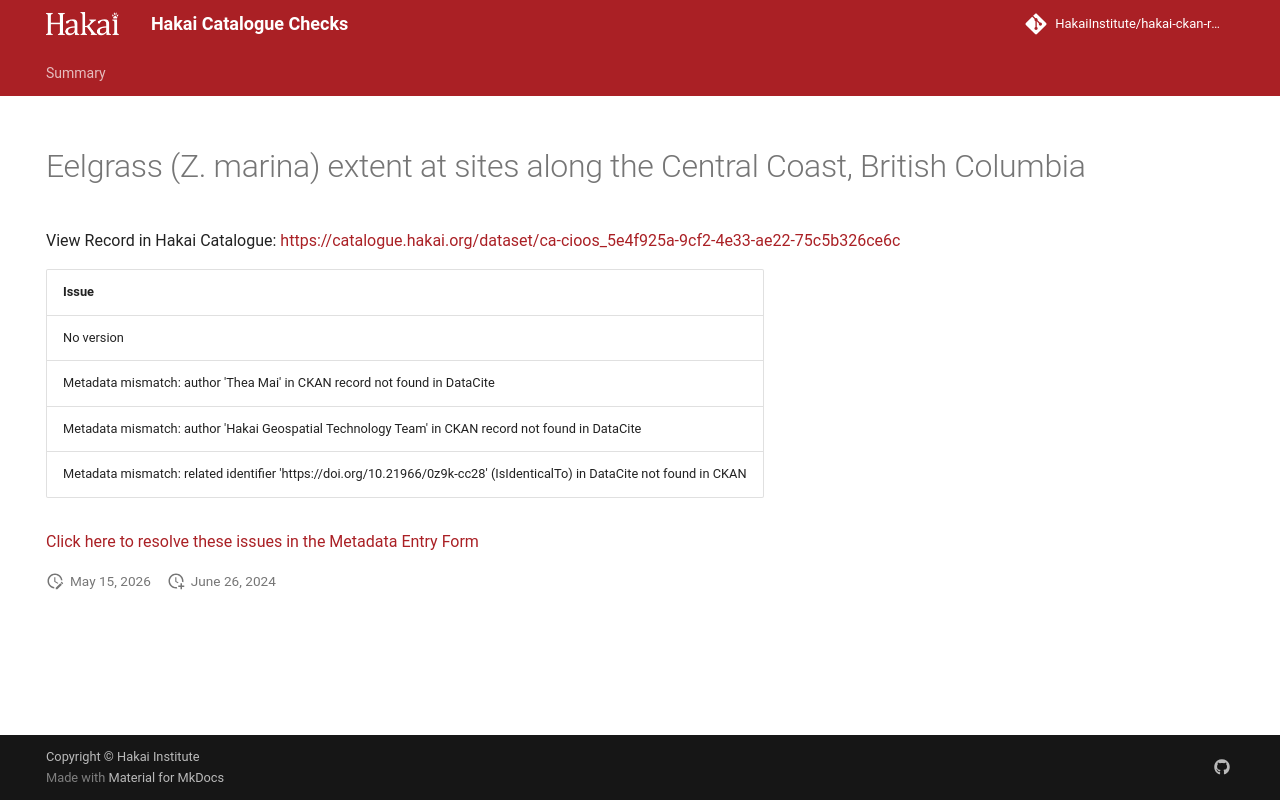

repository: HakaiInstitute/hakai-ckan-records-checks · page: error-code-202/records/1ad9809b-16a0-44f4-abc8-a1474b728c15/index.html · generator: mkdocs

---
title: Eelgrass (Z. marina) extent at sites along the Central Coast, British Columbia
hide:
  - navigation
  - toc
---

# Eelgrass (Z. marina) extent at sites along the Central Coast, British Columbia

View Record in Hakai Catalogue: <a href="https://catalogue.hakai.org/dataset/ca-cioos_5e4f925a-9cf2-4e33-ae22-75c5b326ce6c" target="_blank">https://catalogue.hakai.org/dataset/ca-cioos_5e4f925a-9cf2-4e33-ae22-75c5b326ce6c</a>

| Issue                                                                                                                    |
|:-------------------------------------------------------------------------------------------------------------------------|
| No version                                                                                                               |
| Metadata mismatch: author 'Thea Mai' in CKAN record not found in DataCite                                                |
| Metadata mismatch: author 'Hakai Geospatial Technology Team' in CKAN record not found in DataCite                        |
| Metadata mismatch: related identifier 'https://doi.org/10.21966/0z9k-cc28' (IsIdenticalTo) in DataCite not found in CKAN |


<a href="https://hakaiinstitute.github.io/hakai-metadata-entry-form#/en/hakai/qbqh6DF00XZq8MOpQ3kKkI9GUv43/-MTA3NnQ0NnRiemVLSFU" target="_blank">Click here to resolve these issues in the Metadata Entry Form</a>


<script>
   document.addEventListener("DOMContentLoaded", function() {
    var map = L.map('map').setView([51.505, -125.09], 5);
    L.tileLayer('https://tile.openstreetmap.org/{z}/{x}/{y}.png', {
        maxZoom: 19,
        attribution: '&copy; <a href="http://www.openstreetmap.org/copyright">OpenStreetMap</a>'
    }).addTo(map);
    var geojsonFeature = {
        "type": "Feature",
        "properties": {
            "name" : "Eelgrass (Z. marina) extent at sites along the Central Coast, British Columbia"
        },
        "geometry": {'type': 'Polygon', 'coordinates': [[[-128.65354407, 51.37817421], [-127.69773286, 51.37817421], [-127.69773286, 52.1127963], [-128.65354407, 52.1127963], [-128.65354407, 51.37817421]]]}
    }
    L.geoJSON(geojsonFeature).addTo(map);
   })
</script>
